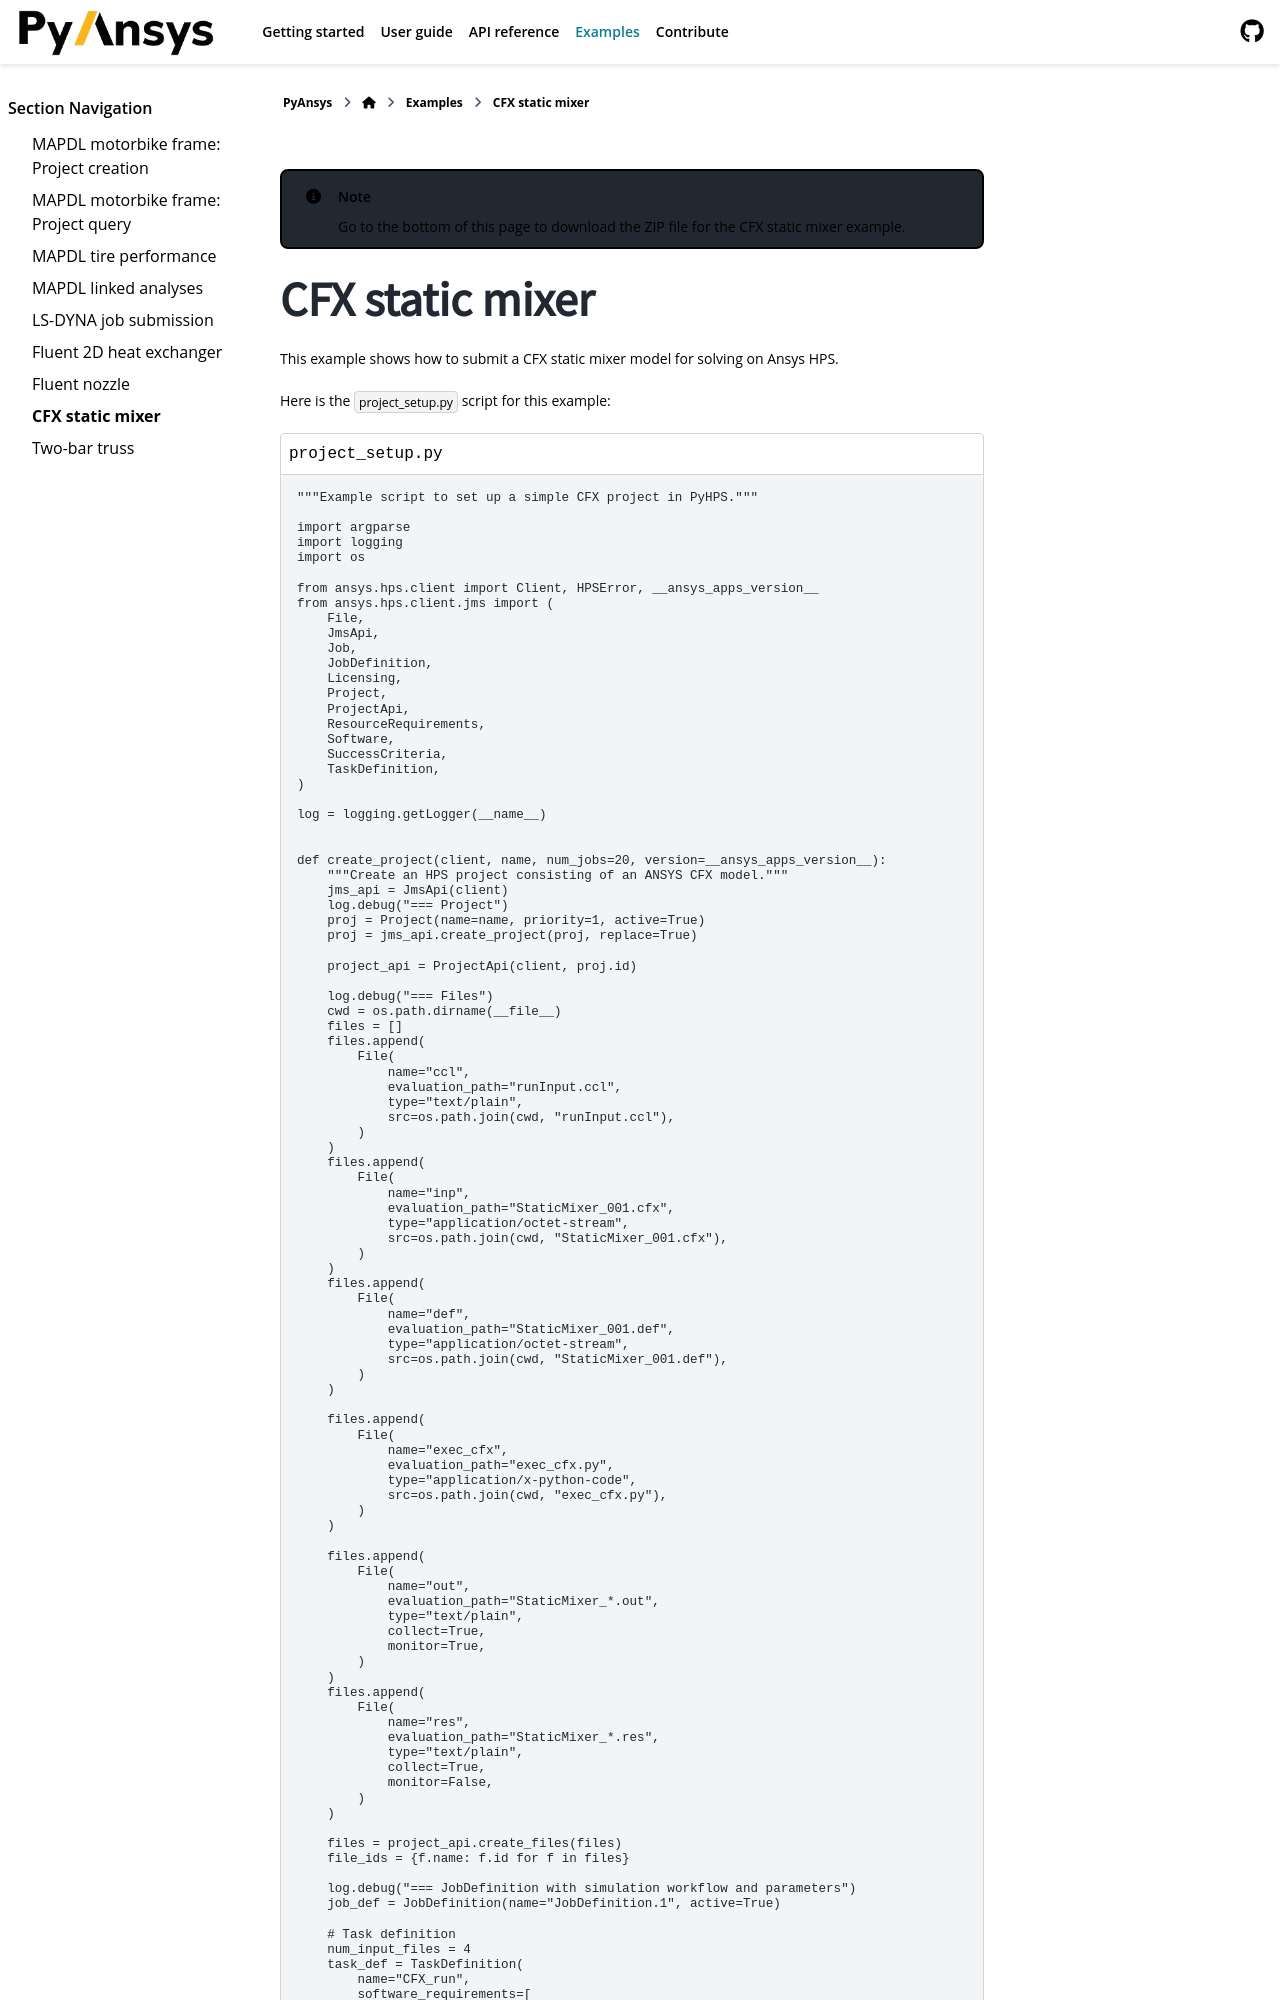

repository: ansys/pyhps · page: version/0.10/examples/ex_cfx_static_mixer.html · generator: sphinx

.. _example_cfx_static_mixer:

.. note::

    Go to the `bottom of this page`_ to download the ZIP file for the CFX static mixer example.

CFX static mixer
================

This example shows how to submit a CFX static mixer model for s
